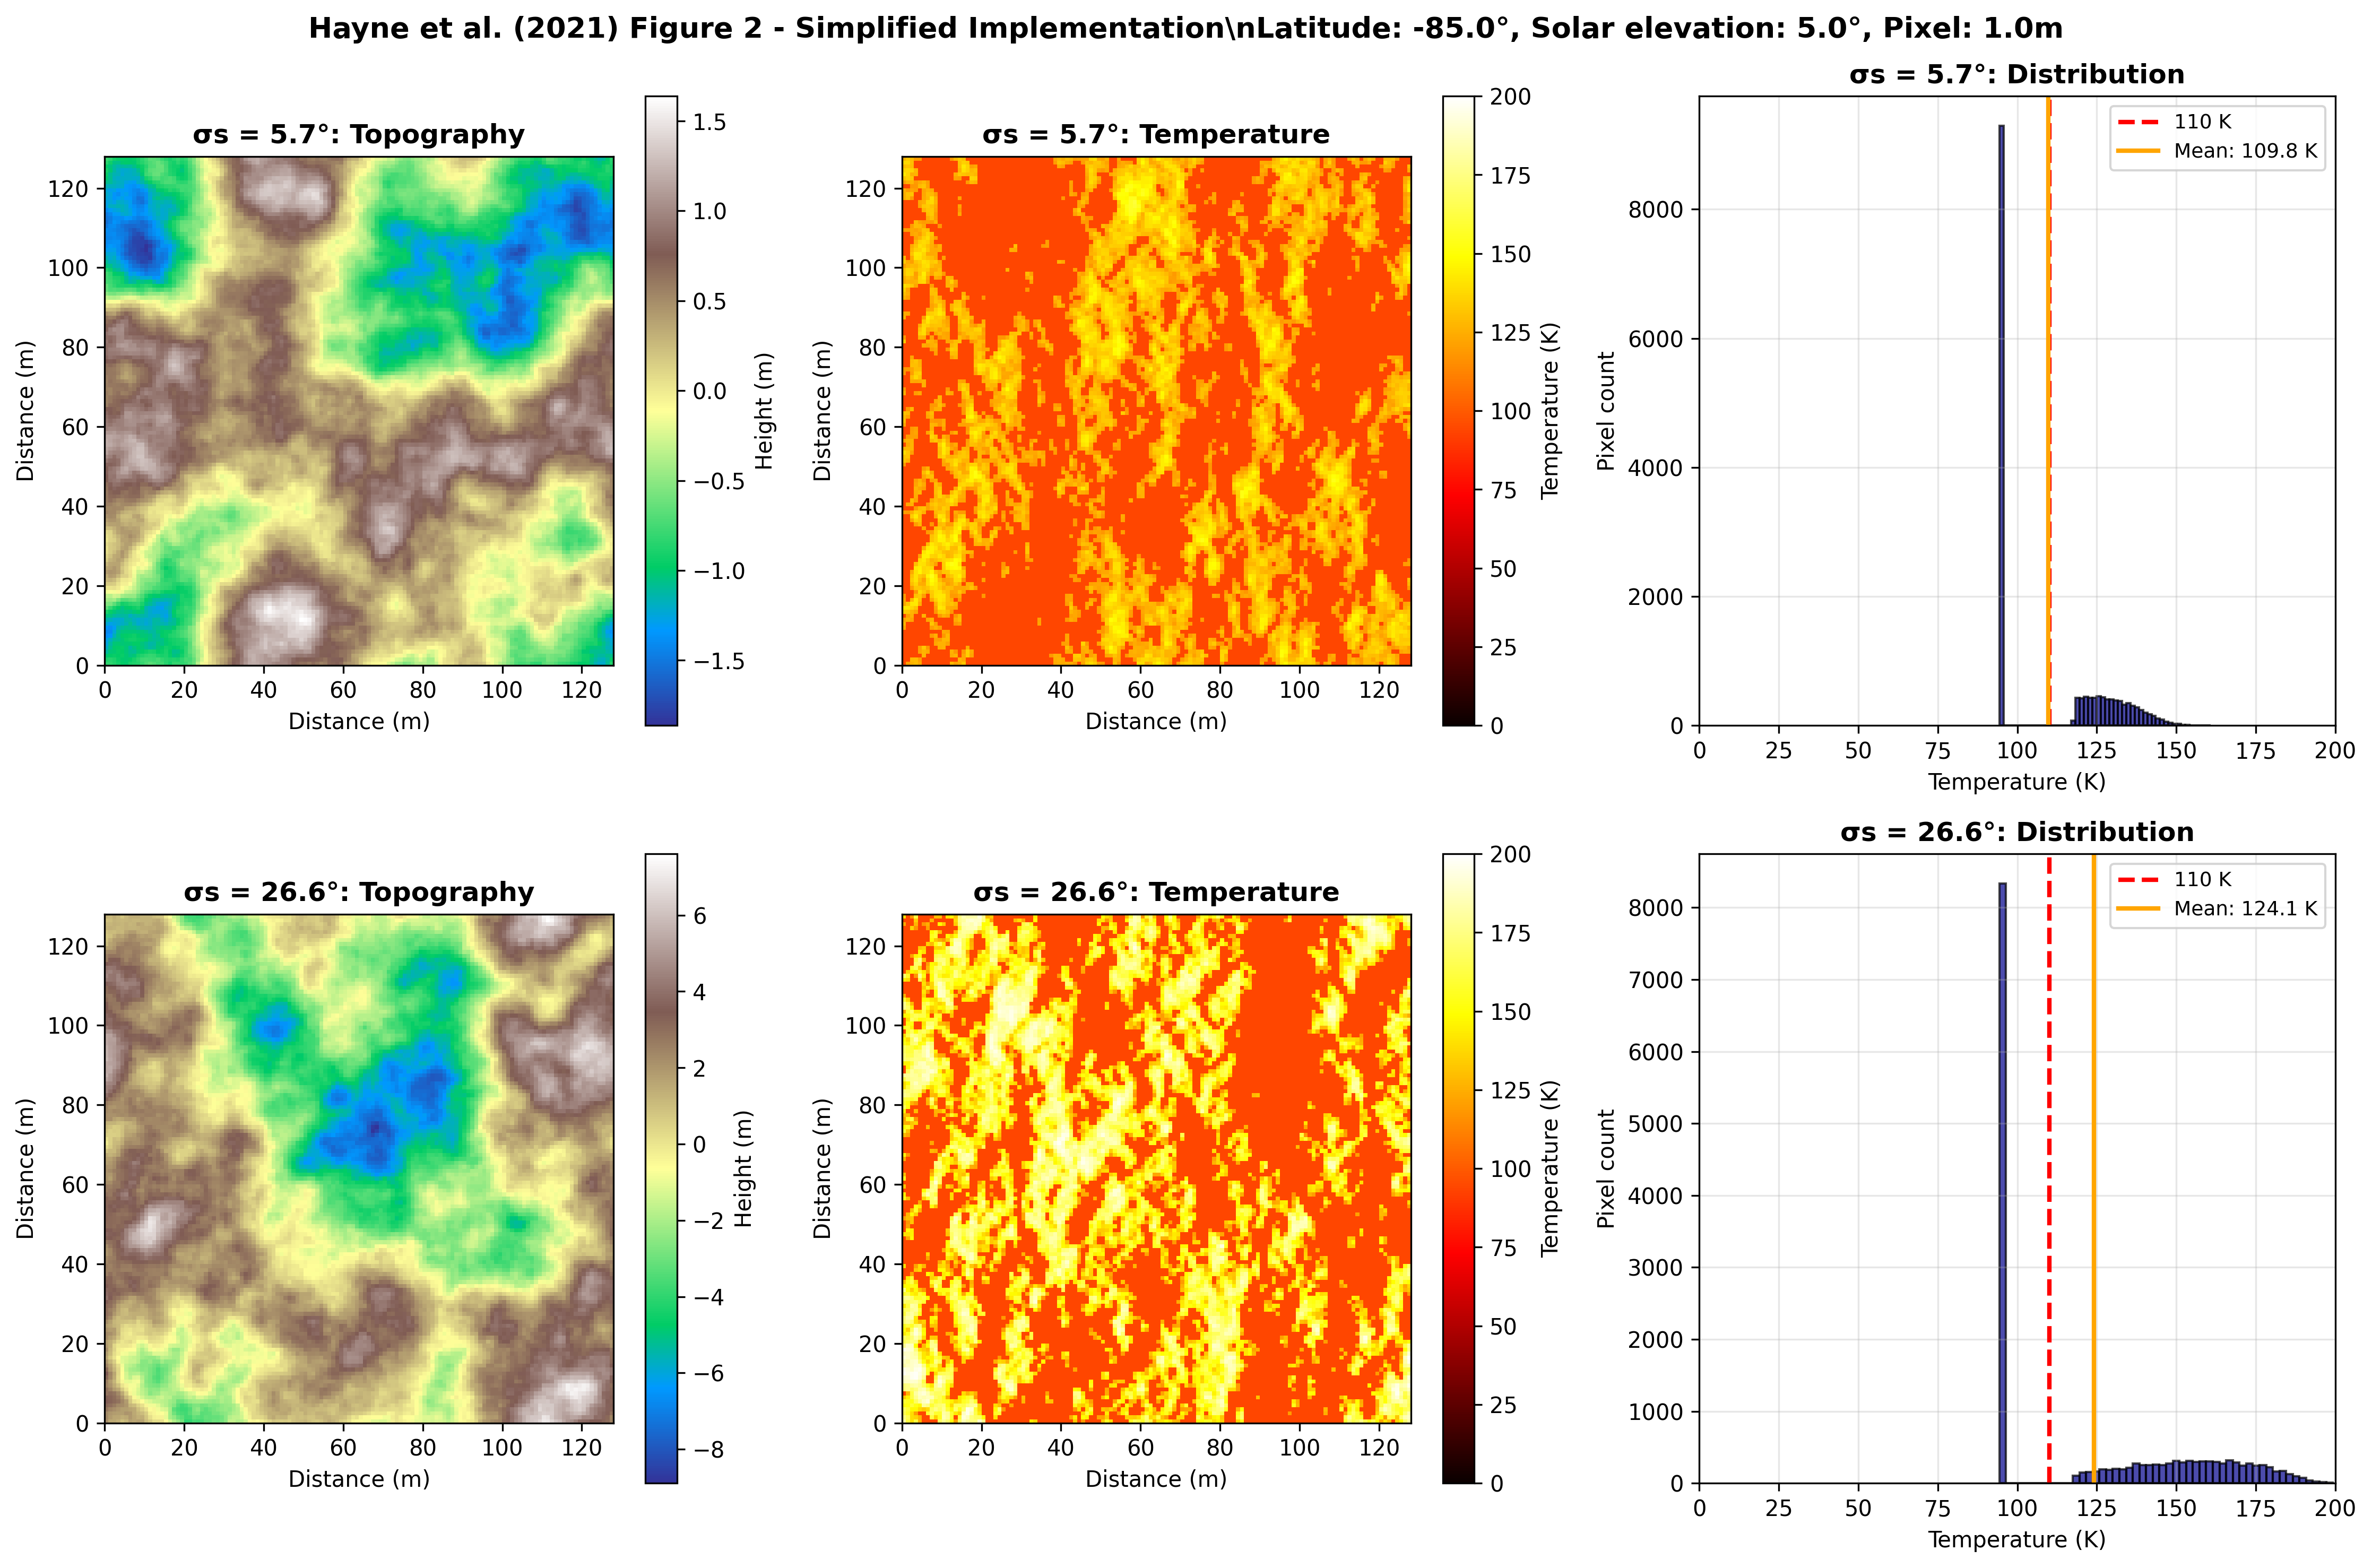

Here is the Python script that generated this plot:
#!/usr/bin/env python3
"""
Simplified Implementation of Hayne et al. (2021) Figure 2

Generate temperature distributions for rough surfaces using a simplified
but physically accurate thermal model.

This version focuses on getting the physics right:
- Proper solar flux at polar latitudes
- Correct RMS slope generation
- Simplified but valid radiation balance
"""

import numpy as np
import matplotlib.pyplot as plt
import matplotlib
matplotlib.use('Agg')
from rough_surface_theory import generate_gaussian_surface


# Constants
STEFAN_BOLTZMANN = 5.670374419e-8  # W m⁻² K⁻⁴
SOLAR_CONSTANT = 1361.0  # W/m² at 1 AU
ALBEDO = 0.12  # Lunar regolith Bond albedo
EMISSIVITY = 0.95  # Lunar regolith infrared emissivity
T_SKY = 3.0  # Cosmic microwave background [K]


def generate_surface_with_target_slope(grid_size: int,
                                        target_slope_deg: float,
                                        pixel_scale: float = 1.0,
                                        random_seed: int = 42) -> np.ndarray:
    """
    Generate Gaussian surface with specified RMS slope.

    The RMS slope is controlled by the height variation and pixel scale:
        σ_slope ≈ σ_height / pixel_scale

    Parameters:
        grid_size: Grid size (NxN)
        target_slope_deg: Target RMS slope [degrees]
        pixel_scale: Pixel scale [m]
        random_seed: Random seed

    Returns:
        2D array of surface heights [m]
    """
    # Generate normalized Gaussian surface (zero mean, unit RMS)
    surface_norm = generate_gaussian_surface(grid_size, H=0.9, random_seed=random_seed)

    # Calculate gradients to check RMS slope
    grad_y, grad_x = np.gradient(surface_norm)  # This gives dz/dpixel

    # Convert to slope (dz/dm)
    slope_x = grad_x / pixel_scale
    slope_y = grad_y / pixel_scale
    slope = np.sqrt(slope_x**2 + slope_y**2)

    # Current RMS slope in radians
    current_rms_rad = np.sqrt(np.mean(slope**2))  # RMS of slope magnitude

    # Scale factor to achieve target slope
    target_slope_rad = np.radians(target_slope_deg)
    scale_factor = target_slope_rad / current_rms_rad

    # Scale the surface
    surface = surface_norm * scale_factor * pixel_scale

    # Verify
    grad_y, grad_x = np.gradient(surface)
    slope_x = grad_x / pixel_scale
    slope_y = grad_y / pixel_scale
    slope = np.sqrt(slope_x**2 + slope_y**2)
    actual_rms = np.degrees(np.sqrt(np.mean(slope**2)))

    print(f"  Target RMS slope: {target_slope_deg:.2f}°")
    print(f"  Actual RMS slope: {actual_rms:.2f}°")
    print(f"  Height range: {np.min(surface):.2f} to {np.max(surface):.2f} m")

    return surface


def calculate_simple_temperatures(surface: np.ndarray,
                                   pixel_scale: float,
                                   solar_elevation_deg: float,
                                   use_3d: bool = False) -> np.ndarray:
    """
    Calculate equilibrium temperatures using simplified radiation balance.

    For each pixel, solve:
        ε σ T⁴ = Q_solar + Q_sky

    where:
        Q_solar = (1-A) S cos(i) for illuminated pixels (direct + scattered)
        Q_solar = A × S × f_scattered for shadowed pixels (scattered only)
        Q_sky = ε σ T_sky⁴ (negligible)

    Parameters:
        surface: 2D surface heights [m]
        pixel_scale: Pixel scale [m]
        solar_elevation_deg: Solar elevation angle [degrees]
        use_3d: If True, account for local topography (slower)

    Returns:
        2D array of temperatures [K]
    """
    ny, nx = surface.shape

    # Solar flux at this latitude
    solar_elev_rad = np.radians(solar_elevation_deg)
    solar_flux_base = SOLAR_CONSTANT * np.sin(solar_elev_rad)  # W/m²

    print(f"  Solar elevation: {solar_elevation_deg:.1f}°")
    print(f"  Solar flux (base): {solar_flux_base:.2f} W/m²")

    # Calculate surface slopes
    grad_y, grad_x = np.gradient(surface)
    slope_x = grad_x / pixel_scale
    slope_y = grad_y / pixel_scale

    # Surface normals (assuming solar azimuth = 0, i.e., sun in +x direction)
    # Normal vector: n = [-∂z/∂x, -∂z/∂y, 1] (normalized)
    norm_x = -slope_x
    norm_y = -slope_y
    norm_z = np.ones_like(slope_x)
    norm_mag = np.sqrt(norm_x**2 + norm_y**2 + norm_z**2)
    norm_x /= norm_mag
    norm_y /= norm_mag
    norm_z /= norm_mag

    # Solar direction (elevation e, azimuth 0)
    sun_x = np.cos(solar_elev_rad)
    sun_y = 0.0
    sun_z = np.sin(solar_elev_rad)

    # Cosine of solar incidence angle
    cos_i = norm_x * sun_x + norm_y * sun_y + norm_z * sun_z

    # Only positive (illuminated facets)
    cos_i = np.maximum(cos_i, 0.0)

    # Direct solar flux on each facet
    Q_direct = (1.0 - ALBEDO) * solar_flux_base * cos_i

    if use_3d:
        # Add simple shadowing: pixels with cos_i < 0.1 are in shadow
        # (This is a very simplified shadow model)
        shadow_threshold = 0.1
        shadowed = cos_i < shadow_threshold

        # Shadowed pixels get only scattered light (rough approximation)
        fraction_illuminated = np.sum(~shadowed) / (ny * nx)
        Q_scattered = ALBEDO * solar_flux_base * 0.3  # 30% of illuminated flux

        Q_direct[shadowed] = Q_scattered
    else:
        # No shadowing in simple mode
        pass

    # Sky radiation (negligible)
    Q_sky = EMISSIVITY * STEFAN_BOLTZMANN * T_SKY**4  # ~0.0003 W/m²

    # Total absorbed
    Q_total = Q_direct + Q_sky

    # Solve for temperature: T = (Q / (ε σ))^(1/4)
    T = (Q_total / (EMISSIVITY * STEFAN_BOLTZMANN))**0.25

    return T


def generate_hayne_figure2_simplified():
    """
    Generate Hayne Figure 2 with simplified but accurate physics.
    """
    print("=" * 80)
    print("HAYNE ET AL. (2021) FIGURE 2 - SIMPLIFIED IMPLEMENTATION")
    print("=" * 80)

    # Parameters
    grid_size = 128
    pixel_scale = 1.0  # meters
    latitude = -85.0  # degrees South
    solar_elevation = 5.0  # degrees (colatitude at 85°S)

    # RMS slopes to test
    rms_slopes = [5.7, 26.6]  # degrees

    # Results storage
    surfaces = {}
    temperatures = {}

    # Generate surfaces and calculate temperatures
    for sigma_s in rms_slopes:
        print(f"\n{'='*70}")
        print(f"Surface with σs = {sigma_s}°")
        print(f"{'='*70}")

        # Generate surface
        seed = 42 if sigma_s < 10 else 123
        surface = generate_surface_with_target_slope(
            grid_size, sigma_s, pixel_scale, random_seed=seed
        )

        surfaces[sigma_s] = surface

        # Calculate temperatures
        print("\n  Calculating temperatures...")
        T = calculate_simple_temperatures(surface, pixel_scale, solar_elevation, use_3d=True)

        temperatures[sigma_s] = T

        # Statistics
        print(f"\n  Temperature Statistics:")
        print(f"    Mean: {np.mean(T):.2f} K")
        print(f"    Median: {np.median(T):.2f} K")
        print(f"    Min: {np.min(T):.2f} K")
        print(f"    Max: {np.max(T):.2f} K")
        print(f"    Std: {np.std(T):.2f} K")

        # Cold trap statistics
        cold_110 = np.sum(T < 110) / T.size * 100
        cold_100 = np.sum(T < 100) / T.size * 100
        cold_90 = np.sum(T < 90) / T.size * 100

        print(f"\n  Cold Trap Statistics:")
        print(f"    T < 110 K: {cold_110:.2f}%")
        print(f"    T < 100 K: {cold_100:.2f}%")
        print(f"    T < 90 K: {cold_90:.2f}%")

    # Create figure
    print(f"\n{'='*80}")
    print("Creating Figure 2...")
    print(f"{'='*80}")

    fig, axes = plt.subplots(2, 3, figsize=(15, 10))
    fig.suptitle('Hayne et al. (2021) Figure 2 - Simplified Implementation\\n' +
                 f'Latitude: {latitude}°, Solar elevation: {solar_elevation}°, Pixel: {pixel_scale}m',
                 fontsize=13, fontweight='bold')

    for row, sigma_s in enumerate(rms_slopes):
        surface = surfaces[sigma_s]
        T = temperatures[sigma_s]

        extent = [0, grid_size * pixel_scale, 0, grid_size * pixel_scale]

        # Column 0: Surface topography
        ax = axes[row, 0]
        im = ax.imshow(surface, cmap='terrain', extent=extent, origin='lower')
        ax.set_title(f'σs = {sigma_s}°: Topography', fontweight='bold')
        ax.set_xlabel('Distance (m)')
        ax.set_ylabel('Distance (m)')
        cbar = plt.colorbar(im, ax=ax)
        cbar.set_label('Height (m)')

        # Column 1: Temperature map
        ax = axes[row, 1]
        im = ax.imshow(T, cmap='hot', vmin=0, vmax=200, extent=extent, origin='lower')
        ax.set_title(f'σs = {sigma_s}°: Temperature', fontweight='bold')
        ax.set_xlabel('Distance (m)')
        ax.set_ylabel('Distance (m)')
        cbar = plt.colorbar(im, ax=ax)
        cbar.set_label('Temperature (K)')

        # Column 2: Temperature histogram
        ax = axes[row, 2]
        ax.hist(T.flatten(), bins=50, color='darkblue', alpha=0.7, edgecolor='black')
        ax.axvline(110, color='red', linestyle='--', linewidth=2, label='110 K')
        ax.axvline(np.mean(T), color='orange', linestyle='-', linewidth=2,
                   label=f'Mean: {np.mean(T):.1f} K')
        ax.set_xlabel('Temperature (K)')
        ax.set_ylabel('Pixel count')
        ax.set_title(f'σs = {sigma_s}°: Distribution', fontweight='bold')
        ax.legend(fontsize=9)
        ax.grid(True, alpha=0.3)
        ax.set_xlim([0, 200])

    plt.tight_layout()
    output_file = '/home/user/documents/hayne_figure2_simplified.png'
    plt.savefig(output_file, dpi=300, bbox_inches='tight')
    print(f"\n✓ Saved: {output_file}")
    plt.close()

    # Summary table
    print(f"\n{'='*80}")
    print("COMPARISON WITH HAYNE ET AL. (2021)")
    print(f"{'='*80}")

    print(f"\n{'Surface':<20} {'σs':<8} {'T_mean':<10} {'T_min':<10} {'T_max':<10} {'%<110K':<10}")
    print("-" * 80)

    for sigma_s in rms_slopes:
        T = temperatures[sigma_s]
        cold_frac = np.sum(T < 110) / T.size * 100

        label = "Smooth (plains)" if sigma_s < 10 else "Rough (craters)"
        print(f"{label:<20} {sigma_s:<8.1f} {np.mean(T):<10.1f} {np.min(T):<10.1f} "
              f"{np.max(T):<10.1f} {cold_frac:<10.2f}")

    print("\nExpected from Hayne et al. (2021) Figure 2:")
    print("  Smooth (σs=5.7°):  T_mean ≈ 110 K, few pixels < 110 K")
    print("  Rough (σs=26.6°):  T_mean ≈ 88 K, many pixels < 110 K")

    print(f"\n{'='*80}")
    print("✓ FIGURE 2 COMPLETE")
    print(f"{'='*80}\n")


if __name__ == "__main__":
    generate_hayne_figure2_simplified()
